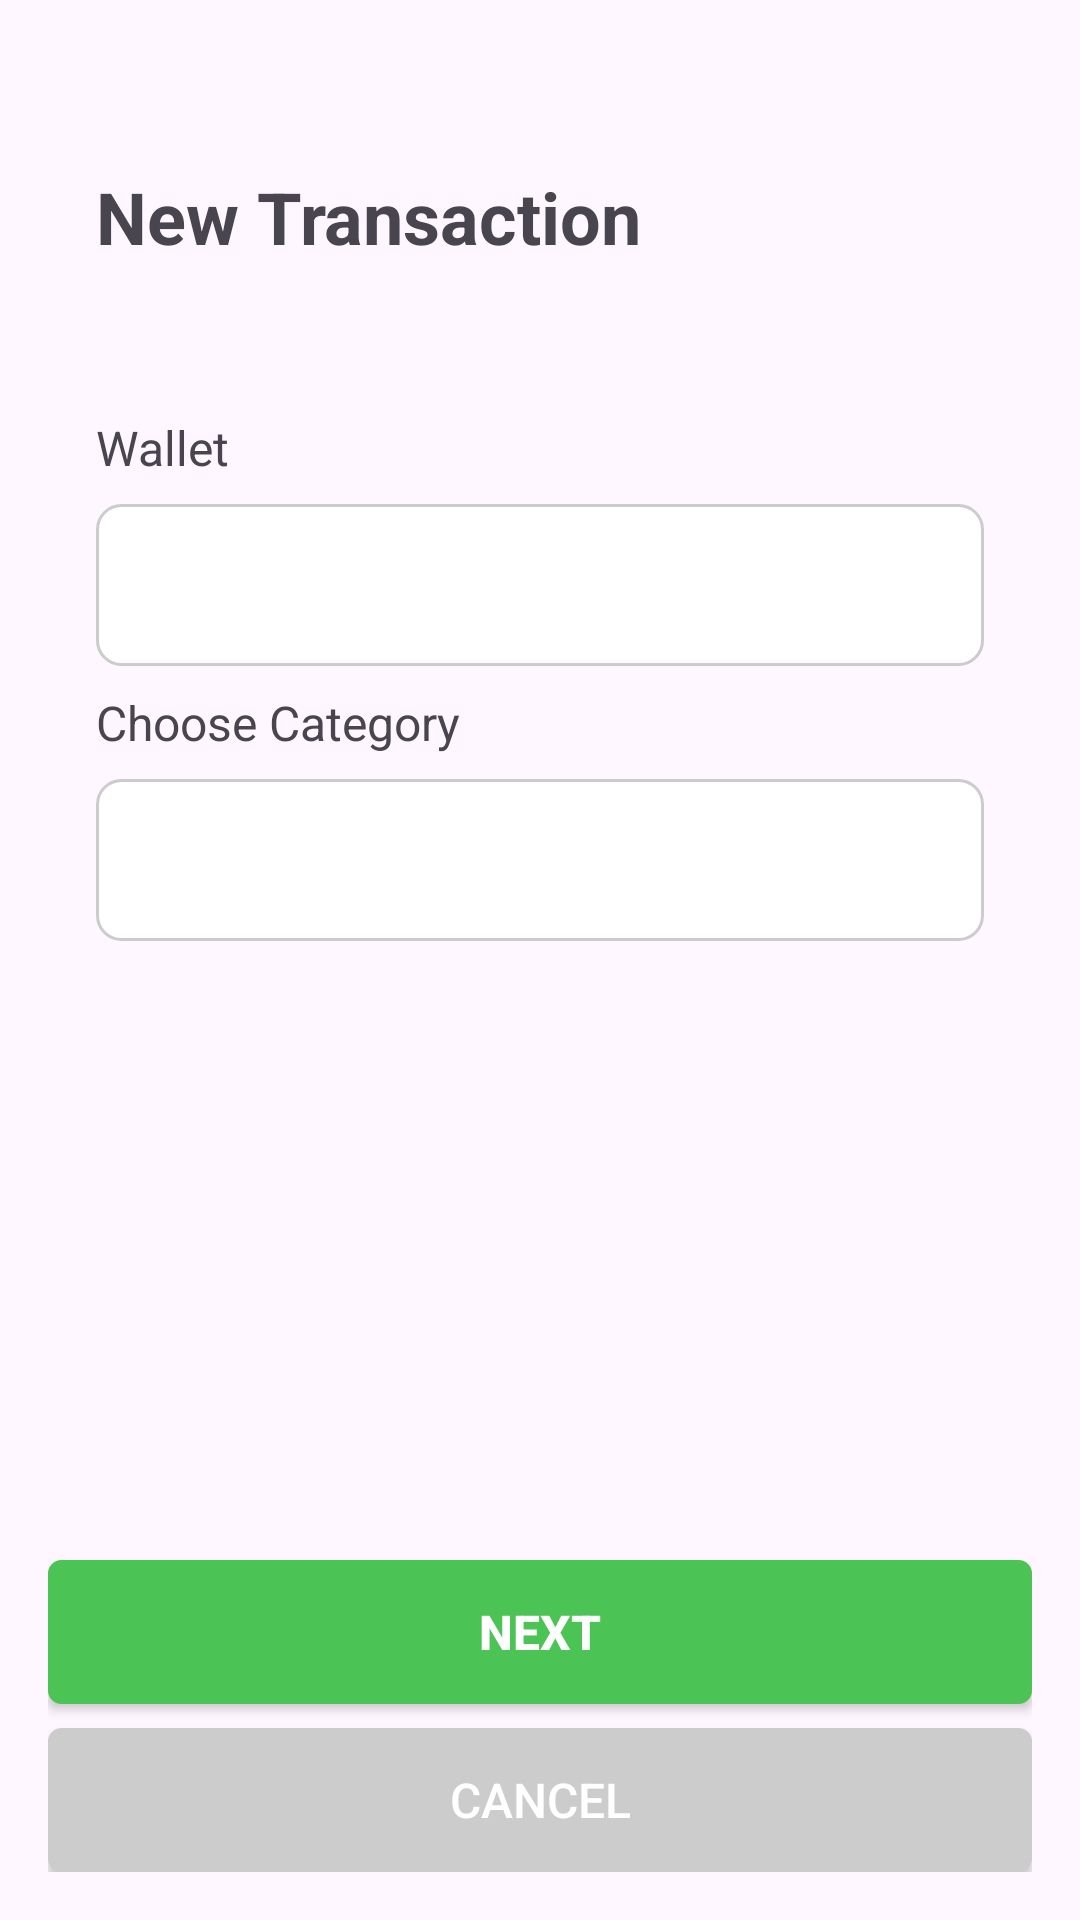

Android layout source for this screen:
<!-- AndroidManifest.xml: application theme Theme.KERAMAT_DJATI -->
<!-- res/layout/fragment_transaction1.xml -->
<?xml version="1.0" encoding="utf-8"?>
<androidx.constraintlayout.widget.ConstraintLayout xmlns:android="http://schemas.android.com/apk/res/android"
    xmlns:app="http://schemas.android.com/apk/res-auto"
    xmlns:tools="http://schemas.android.com/tools"
    android:layout_width="match_parent"
    android:layout_height="match_parent"
    tools:context=".transaction.TransactionFragment1"
    android:padding="16dp">

    <LinearLayout
        android:layout_width="match_parent"
        android:layout_height="match_parent"
        android:orientation="vertical"
        android:paddingStart="16dp"
        android:paddingEnd="16dp"
        android:paddingTop="16dp"
        android:paddingBottom="16dp">
        <TextView
            android:layout_width="match_parent"
            android:layout_height="wrap_content"
            android:layout_marginTop="24dp"
            android:layout_marginBottom="50dp"
            android:gravity="start"
            android:text="New Transaction"
            android:textStyle="bold"
            android:textSize="24sp" />

        <TextView
            android:layout_width="match_parent"
            android:layout_height="wrap_content"
            android:gravity="start"
            android:text="Wallet"
            android:textSize="16sp" />

        <Spinner
            android:id="@+id/spinner_wallet"
            android:layout_width="match_parent"
            android:layout_height="wrap_content"
            android:spinnerMode="dropdown"
            android:layout_marginTop="8dp"
            android:layout_marginBottom="8dp"
            android:minHeight="54dp"
            android:background="@drawable/edit_text_rounded1"/>
        <TextView
            android:layout_width="match_parent"
            android:layout_height="wrap_content"
            android:gravity="start"
            android:text="Choose Category"
            android:textSize="16sp" />

        <Spinner
            android:id="@+id/spinner_categories"
            android:layout_width="match_parent"
            android:layout_height="wrap_content"
            android:spinnerMode="dropdown"
            android:minHeight="54dp"
            android:layout_marginTop="8dp"
            android:background="@drawable/edit_text_rounded1"/>
    </LinearLayout>



    <Button
        android:id="@+id/next_button"
        android:layout_width="match_parent"
        android:layout_height="wrap_content"
        android:text="@string/next_button_text"
        android:textColor="@color/white"
        android:textSize="16sp"
        android:textStyle="bold"
        android:background="@drawable/button_rounded"
        app:backgroundTint="@color/main_green"
        app:layout_constraintBottom_toTopOf="@+id/cancel_button"
        app:layout_constraintStart_toStartOf="parent"
        app:layout_constraintEnd_toEndOf="parent"
        android:layout_marginBottom="8dp" />

    <Button
        android:id="@+id/cancel_button"
        android:layout_width="match_parent"
        android:layout_height="wrap_content"
        android:text="Cancel"
        android:textColor="@color/white"
        android:textSize="16sp"
        android:background="@drawable/button_rounded"
        app:backgroundTint="@color/grey"
        app:layout_constraintBottom_toBottomOf="parent"
        app:layout_constraintStart_toStartOf="parent"
        app:layout_constraintEnd_toEndOf="parent" />

</androidx.constraintlayout.widget.ConstraintLayout>
<!-- resources referenced by this layout -->
<resources>
  <color name="grey">#CCCCCC</color>
  <color name="main_green">#4BC355</color>
  <color name="white">#FFFFFFFF</color>
  <!-- drawable button_rounded (drawable) -->
  <?xml version="1.0" encoding="utf-8"?>
  <shape xmlns:android="http://schemas.android.com/apk/res/android"
      android:shape="rectangle">
  
      
      <solid android:color="@color/main_green" />
  
      
      <corners android:radius="4dp" /> 
  
      
      <stroke
          android:width="1dp"
          android:color="@color/main_green" />
  
  </shape>
  <!-- drawable edit_text_rounded1 (drawable) -->
  <?xml version="1.0" encoding="utf-8"?>
  <shape xmlns:android="http://schemas.android.com/apk/res/android"
      android:shape="rectangle">
  
      
      <solid android:color="@android:color/white" />
  
      
      <corners android:radius="8dp" />
  
      
      <stroke
          android:width="1dp"
          android:color="#CCCCCC" />
  
      
      <padding
          android:left="8dp"
          android:right="8dp"
          android:top="8dp"
          android:bottom="8dp" />
  </shape>
  <string name="next_button_text">Next</string>
  <style name="Theme.KERAMAT_DJATI" parent="Base.Theme.KERAMAT_DJATI" />
  <style name="Base.Theme.KERAMAT_DJATI" parent="Theme.Material3.DayNight.NoActionBar">
          
          
      </style>
</resources>
